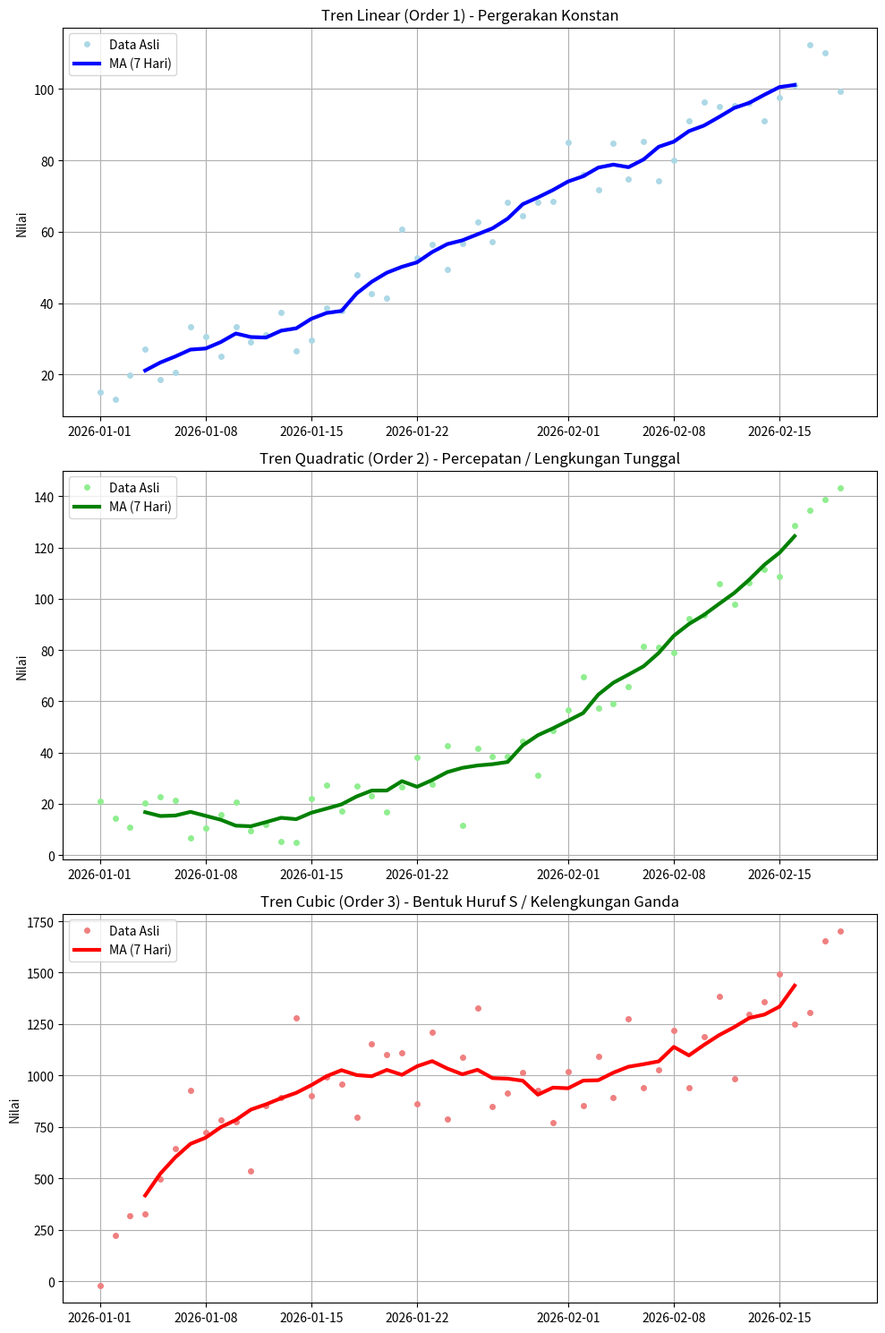

Write Python code to recreate this figure.
import pandas as pd
import numpy as np
import matplotlib.pyplot as plt

# Data Simulasi (50 Hari)
np.random.seed(42)
hari = pd.date_range('2026-01-01', periods=50)
t = np.arange(1, 51)

# Persamaan Linear 
linear_data = 2 * t + 10 + np.random.normal(0, 6, 50)

# Persamaan Quadratic
quad_data = 0.08 * (t**2) - 1.5 * t + 20 + np.random.normal(0, 8, 50)

# Persamaan Cubic
t_shifted = t - 25 
cubic_data = 0.05 * (t_shifted**3) - 0.2 * (t_shifted**2) + np.random.normal(0, 150, 50) + 1000

# Perhitungan Moving Average (Window = 7 Hari)
df = pd.DataFrame({'Linear': linear_data, 'Quadratic': quad_data, 'Cubic': cubic_data}, index=hari)
df['MA_Linear'] = df['Linear'].rolling(window=7, center=True).mean()
df['MA_Quadratic'] = df['Quadratic'].rolling(window=7, center=True).mean()
df['MA_Cubic'] = df['Cubic'].rolling(window=7, center=True).mean()

# Visualisasi Vertikal (3 baris, 1 kolom)
fig, axes = plt.subplots(3, 1, figsize=(10, 15))

# Konfigurasi Grafik Linear
axes[0].plot(df.index, df['Linear'], marker='o', markersize=4, linestyle='', color='lightblue', label='Data Asli')
axes[0].plot(df.index, df['MA_Linear'], color='blue', linewidth=3, label='MA (7 Hari)')
axes[0].set_title('Tren Linear (Order 1) - Pergerakan Konstan')

# Konfigurasi Grafik Quadratic
axes[1].plot(df.index, df['Quadratic'], marker='o', markersize=4, linestyle='', color='lightgreen', label='Data Asli')
axes[1].plot(df.index, df['MA_Quadratic'], color='green', linewidth=3, label='MA (7 Hari)')
axes[1].set_title('Tren Quadratic (Order 2) - Percepatan / Lengkungan Tunggal')

# Konfigurasi Grafik Cubic
axes[2].plot(df.index, df['Cubic'], marker='o', markersize=4, linestyle='', color='lightcoral', label='Data Asli')
axes[2].plot(df.index, df['MA_Cubic'], color='red', linewidth=3, label='MA (7 Hari)')
axes[2].set_title('Tren Cubic (Order 3) - Bentuk Huruf S / Kelengkungan Ganda')

for ax in axes:
    ax.tick_params(axis='x', rotation=0) # Rotasi 0 karena layout vertikal lebih luas
    ax.grid(True)
    ax.legend()
    ax.set_ylabel('Nilai')

plt.tight_layout()
plt.show()
